Labelled photos from "data", an image-classification folder in rajendranu4/hand-gesture-recognition. The possible labels are: fist, palm, thumb up, thumb down.

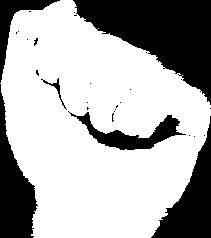
Label: fist

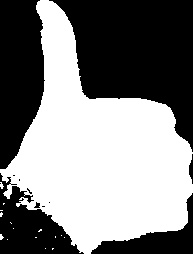
Label: thumb up

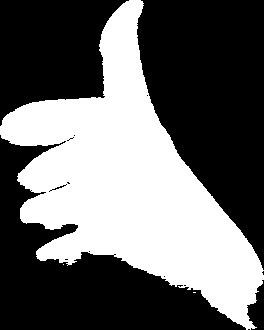
Label: thumb up

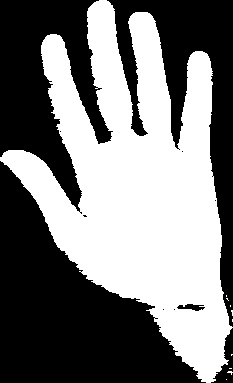
Label: palm

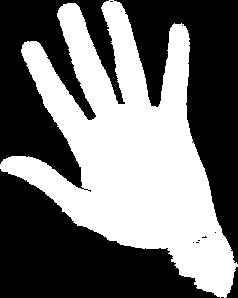
Label: palm

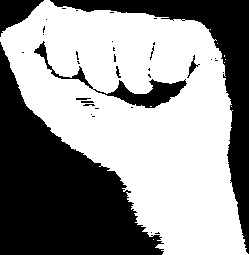
Label: fist
